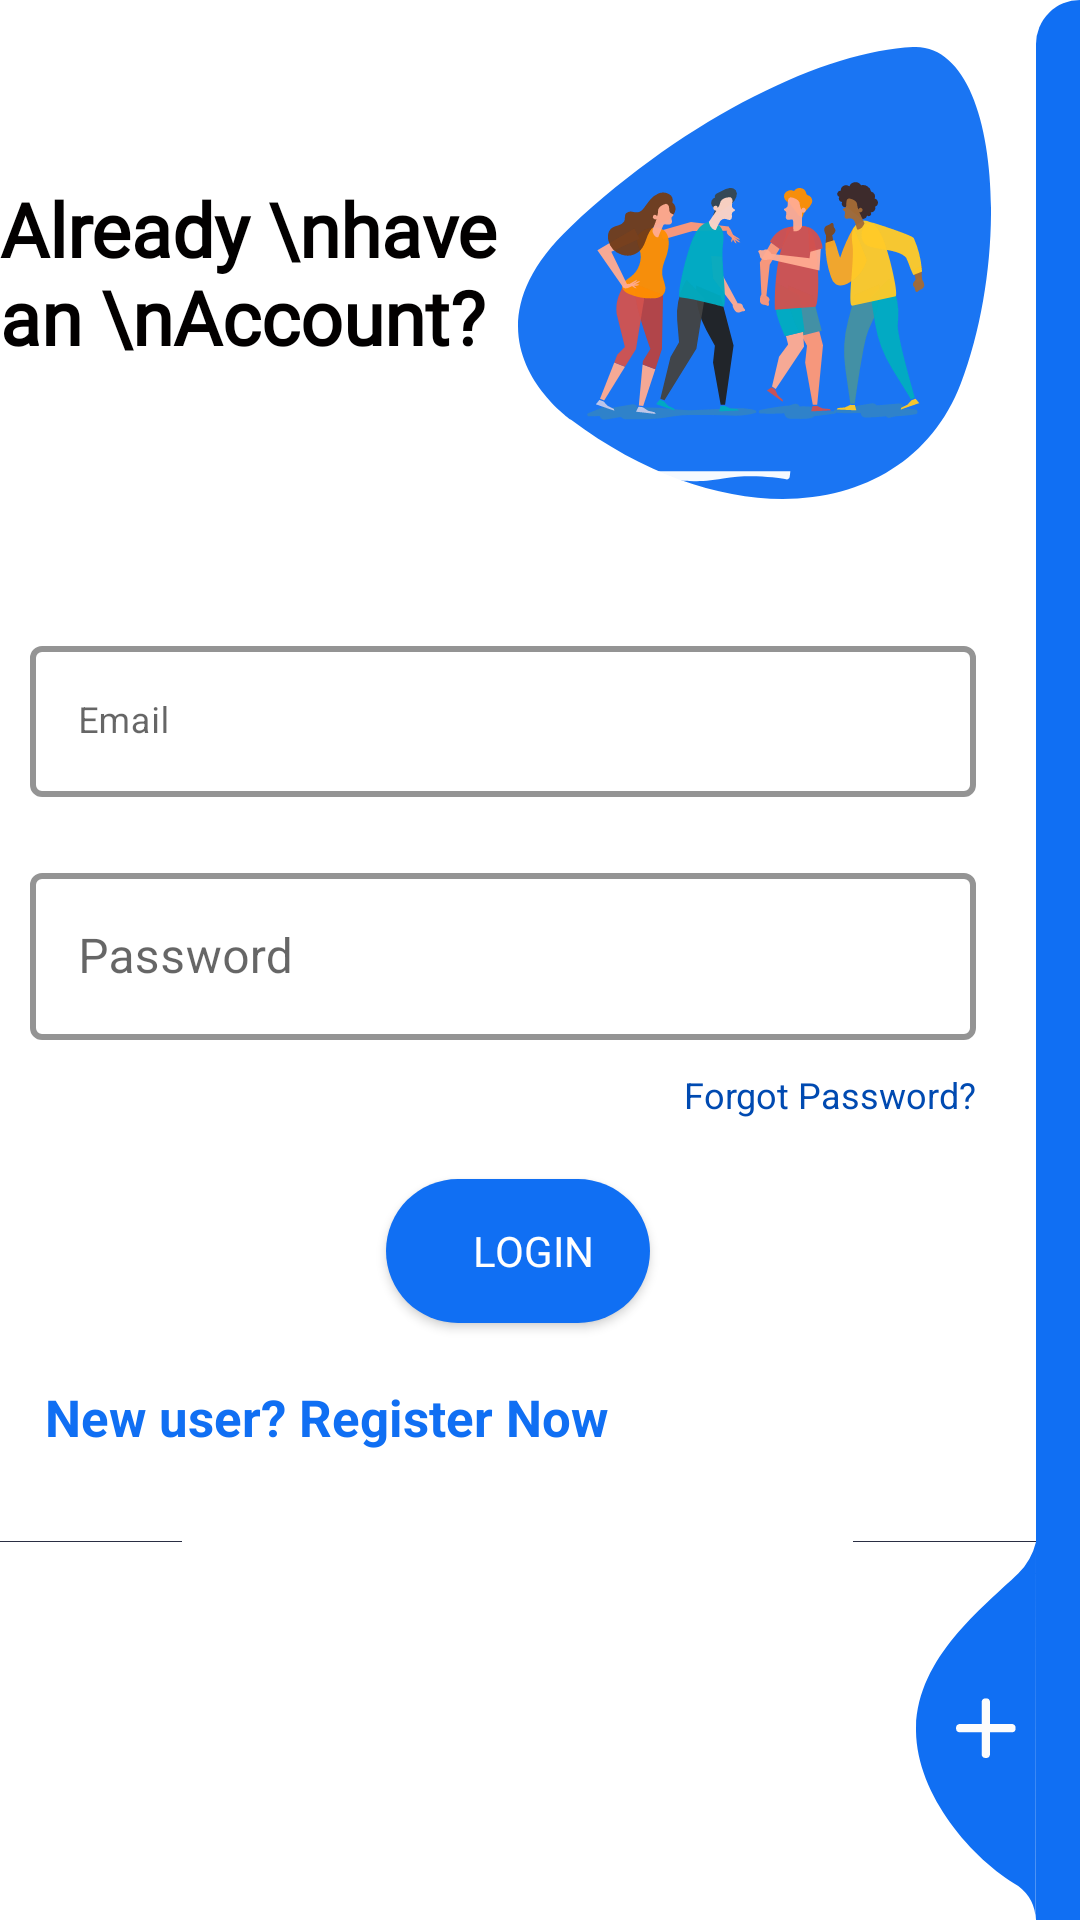

The Android layout XML behind this screen, and the referenced resources:
<!-- AndroidManifest.xml: application theme Theme.ElearningApp -->
<!-- res/layout/activity_login.xml -->
<?xml version="1.0" encoding="utf-8"?>
<LinearLayout xmlns:android="http://schemas.android.com/apk/res/android"
    xmlns:app="http://schemas.android.com/apk/res-auto"
    xmlns:tools="http://schemas.android.com/tools"
    android:layout_width="match_parent"
    android:layout_height="match_parent"
    android:layout_gravity="bottom"
    android:background="@color/login_bk_color"

    android:focusableInTouchMode="true"
    android:weightSum="5"

    >

    <LinearLayout
        android:layout_width="0dp"
        android:layout_height="match_parent"
        android:layout_weight="4.8"
        android:gravity="bottom"
        android:orientation="vertical"
        android:weightSum="3">

        <LinearLayout
            android:layout_width="match_parent"
            android:layout_height="wrap_content"
            android:layout_weight="2"
            android:gravity="center"
            android:orientation="vertical">

            <LinearLayout
                android:layout_width="match_parent"
                android:layout_height="wrap_content"
                android:gravity="center"
                android:weightSum="2"

                >

                <LinearLayout
                    android:layout_width="0dp"
                    android:layout_height="match_parent"
                    android:layout_weight="1"
                    android:gravity="center">

                    <TextView
                        android:layout_width="wrap_content"
                        android:layout_height="wrap_content"
                        android:layout_alignParentLeft="true"
                        android:layout_centerVertical="true"
                        android:fontFamily="@font/cairo_bold"
                        android:text="Already \nhave an \nAccount?"
                        android:textColor="@color/darkTextColor"
                        android:textSize="25sp"
                        android:textStyle="bold"

                        />


                </LinearLayout>

                <LinearLayout
                    android:layout_width="0dp"
                    android:layout_height="match_parent"
                    android:layout_weight="1">

                    <ImageView
                        android:layout_width="wrap_content"
                        android:layout_height="wrap_content"
                        android:layout_alignParentTop="true"
                        android:layout_alignParentRight="true"
                        android:layout_gravity="center"
                        android:layout_marginRight="15dp"
                        android:src="@drawable/ic_splash_hero" />

                </LinearLayout>

            </LinearLayout>

            <LinearLayout
                android:layout_width="match_parent"
                android:layout_height="wrap_content"
                android:orientation="vertical"
                android:paddingLeft="10dp"
                android:paddingRight="20dp"
                android:weightSum="2">

                <com.google.android.material.textfield.TextInputLayout
                    android:id="@+id/textInputEmail"
                    style="@style/Widget.MaterialComponents.TextInputLayout.OutlinedBox"
                    android:layout_width="match_parent"
                    android:layout_height="match_parent"
                    android:layout_marginTop="20dp"
                    app:boxStrokeColor="@color/primaryTextColor"
                   app:boxStrokeWidth="2dp"
                    android:layout_weight="1"

                    >

                    <EditText
                        android:id="@+id/editTextEmail"
                        android:layout_width="match_parent"
                        android:layout_height="match_parent"
                        android:hint="Email"
                        android:inputType="textEmailAddress"
                        android:maxLines="1"
                        android:textSize="12dp" />
                </com.google.android.material.textfield.TextInputLayout>

                <com.google.android.material.textfield.TextInputLayout
                    android:id="@+id/textInputPassword"
                    style="@style/Widget.MaterialComponents.TextInputLayout.OutlinedBox"
                    android:layout_width="match_parent"
                    android:layout_height="match_parent"
                    android:layout_marginTop="20dp"
                    app:boxStrokeColor="@color/primaryTextColor"
                    app:boxStrokeWidth="2dp"
                    android:layout_weight="1">

                    <EditText
                        android:id="@+id/editTextPassword"
                        android:layout_width="match_parent"
                        android:layout_height="match_parent"
                        android:hint="@string/password"
                        android:inputType="textPassword"
                        android:maxLines="1" />
                </com.google.android.material.textfield.TextInputLayout>
            </LinearLayout>

            <LinearLayout
                android:layout_width="match_parent"
                android:layout_height="wrap_content"
                android:orientation="vertical">

                <TextView
                    android:layout_width="wrap_content"
                    android:layout_height="wrap_content"
                    android:layout_gravity="end"
                    android:layout_marginTop="10dp"
                    android:paddingRight="20dp"
                    android:text="Forgot Password?"
                    android:textColor="#004AB1"
                    android:textSize="12sp" />

                <Button
                    android:id="@+id/cirLoginButton"
                    style="@style/loginButton"
                    android:layout_width="wrap_content"
                    android:layout_height="wrap_content"


                    android:layout_gravity="center_horizontal"
                    android:layout_marginTop="20dp"
                    android:text="Login" />

                <TextView
                    android:layout_width="wrap_content"
                    android:layout_height="wrap_content"
                    android:layout_marginLeft="15dp"
                    android:layout_marginTop="20dp"
                    android:gravity="center"
                    android:onClick="onLoginClick"
                    android:text="New user? Register Now"
                    android:textColor="#106FF3"
                    android:textSize="17sp"
                    android:textStyle="bold" />


                <LinearLayout
                    android:layout_width="match_parent"
                    android:layout_height="wrap_content"
                    android:layout_marginTop="30dp"
                    android:gravity="center"
                    android:weightSum="12">

                    <TextView
                        android:layout_width="0dp"
                        android:layout_height="1dp"
                        android:layout_weight="3"
                        android:background="@color/colorPrimaryDark" />

                    <TextView
                        android:layout_width="wrap_content"
                        android:layout_height="wrap_content"
                        android:layout_weight="6"
                        android:gravity="center"
                        android:text="Use other Methods"
                        android:textColor="@color/darkTextColor"
                        android:textSize="12sp" />

                    <TextView
                        android:layout_width="0dp"
                        android:layout_height="1dp"
                        android:layout_weight="3"
                        android:background="@color/colorPrimaryDark" />

                </LinearLayout>


            </LinearLayout>
        </LinearLayout>

        <ImageView

            android:layout_width="wrap_content"
            android:layout_height="wrap_content"
            android:layout_gravity="center_vertical|right"
            android:onClick="onLoginClick"
            android:src="@drawable/ic_add_img"
            app:layout_constraintBottom_toBottomOf="@+id/view" />
    </LinearLayout>


    <LinearLayout
        android:layout_width="0dp"
        android:layout_height="match_parent"
        android:layout_weight="0.2"


        >


        <View
            android:id="@+id/view"
            android:layout_width="match_parent"
            android:layout_height="match_parent"
            android:layout_alignParentTop="true"
            android:layout_alignParentRight="true"
            android:layout_weight="1"
            android:background="@drawable/ic_side_bg"
            tools:layout_editor_absoluteY="20dp" />

    </LinearLayout>

</LinearLayout>
<!-- resources referenced by this layout -->
<resources>
  <color name="colorPrimaryDark">#2A2E43</color>
  <color name="darkTextColor">#020000</color>
  <color name="login_bk_color">#fff</color>
  <color name="primaryTextColor">#106FF3</color>
  <!-- drawable ic_add_img (drawable-v24) -->
  <vector xmlns:android="http://schemas.android.com/apk/res/android"
          android:width="40dp"
          android:height="126dp"
          android:viewportWidth="40.292"
          android:viewportHeight="126.85">
      <path
          android:pathData="M40.29,-0l-0.09,126.85a14.73,14.73 63.47,0 0,-5.87 -11.41c-15.61,-8.98 -34.88,-31.26 -34.32,-53.3 0.6,-23.46 22.29,-39.97 34.32,-51.53A22.57,22.57 95.8,0 0,40.29 -0Z"
          android:fillColor="#106FF3"/>
      <path
          android:pathData="M32.36,61.09L24.85,61.09L24.85,53.57A1.35,1.35 0,0 0,23.45 52.48,1.35 1.35,0 0,0 22.05,53.57L22.05,61.09L14.53,61.09A1.35,1.35 0,0 0,13.45 62.48a1.35,1.35 0,0 0,1.09 1.4L22.05,63.88v7.52A1.35,1.35 0,0 0,23.45 72.48a1.35,1.35 0,0 0,1.4 -1.09L24.85,63.88h7.52A1.35,1.35 0,0 0,33.45 62.48,1.35 1.35,0 0,0 32.36,61.09Z"
          android:fillColor="#fcfcfc"/>
  </vector>
  <!-- drawable ic_side_bg (drawable-v24) -->
  <shape xmlns:android="http://schemas.android.com/apk/res/android" android:shape="rectangle">
      <size
          android:width="11dp"
          android:height="787dp"/>
      <solid
          android:color="#106FF3"/>
      <corners
          android:topLeftRadius="17dp"/>
  </shape>
  <!-- drawable ic_splash_hero: vector/xml drawable (drawable, 21828 chars, omitted) -->
  <string name="password">Password</string>
  <style name="Widget.MaterialComponents.TextInputLayout.OutlinedBox" parent="Base.Widget.MaterialComponents.TextInputLayout">
          <item name="materialThemeOverlay">
              @style/ThemeOverlay.MaterialComponents.TextInputEditText.OutlinedBox
          </item>
          <item name="boxCollapsedPaddingTop">1dp</item>
      </style>
  <style name="loginButton" parent="viewParent">
          <item name="android:background">@drawable/button_background_blue</item>
          <item name="android:textColor">@color/whiteTextColor</item>
          <item name="fontFamily">@font/cairo_bold</item>
      </style>
  <style name="Theme.ElearningApp" parent="Theme.MaterialComponents.DayNight.NoActionBar">
          
          <item name="colorPrimary">@color/purple_500</item>
          <item name="colorPrimaryVariant">@color/purple_700</item>
          <item name="colorOnPrimary">@color/white</item>
          
          <item name="colorSecondary">@color/teal_200</item>
          <item name="colorSecondaryVariant">@color/teal_700</item>
          <item name="colorOnSecondary">@color/black</item>
          
          <item name="android:statusBarColor" tools:targetApi="l">?attr/colorPrimaryVariant</item>
          
      </style>
  <style name="viewParent">
          <item name="android:layout_width">wrap_content</item>
          <item name="android:layout_height">wrap_content</item>
      </style>
  <!-- drawable button_background_blue (drawable-v24) -->
  <?xml version="1.0" encoding="utf-8"?>
  <shape xmlns:android="http://schemas.android.com/apk/res/android" android:shape="rectangle" >
      <corners
          android:radius="26dp" />
  
      <solid
          android:color="#106FF3"/>
  
      <padding
          android:left="10dp"
          android:top="0dp"
          android:right="0dp"
          android:bottom="0dp" />
  
  </shape>
  <color name="whiteTextColor">#fff</color>
  <color name="purple_500">#004AB1</color>
  <color name="purple_700">#FF3700B3</color>
  <color name="white">#FFFFFFFF</color>
  <color name="teal_200">#004AB1</color>
  <color name="teal_700">#004AB1</color>
  <color name="black">#FF000000</color>
</resources>
